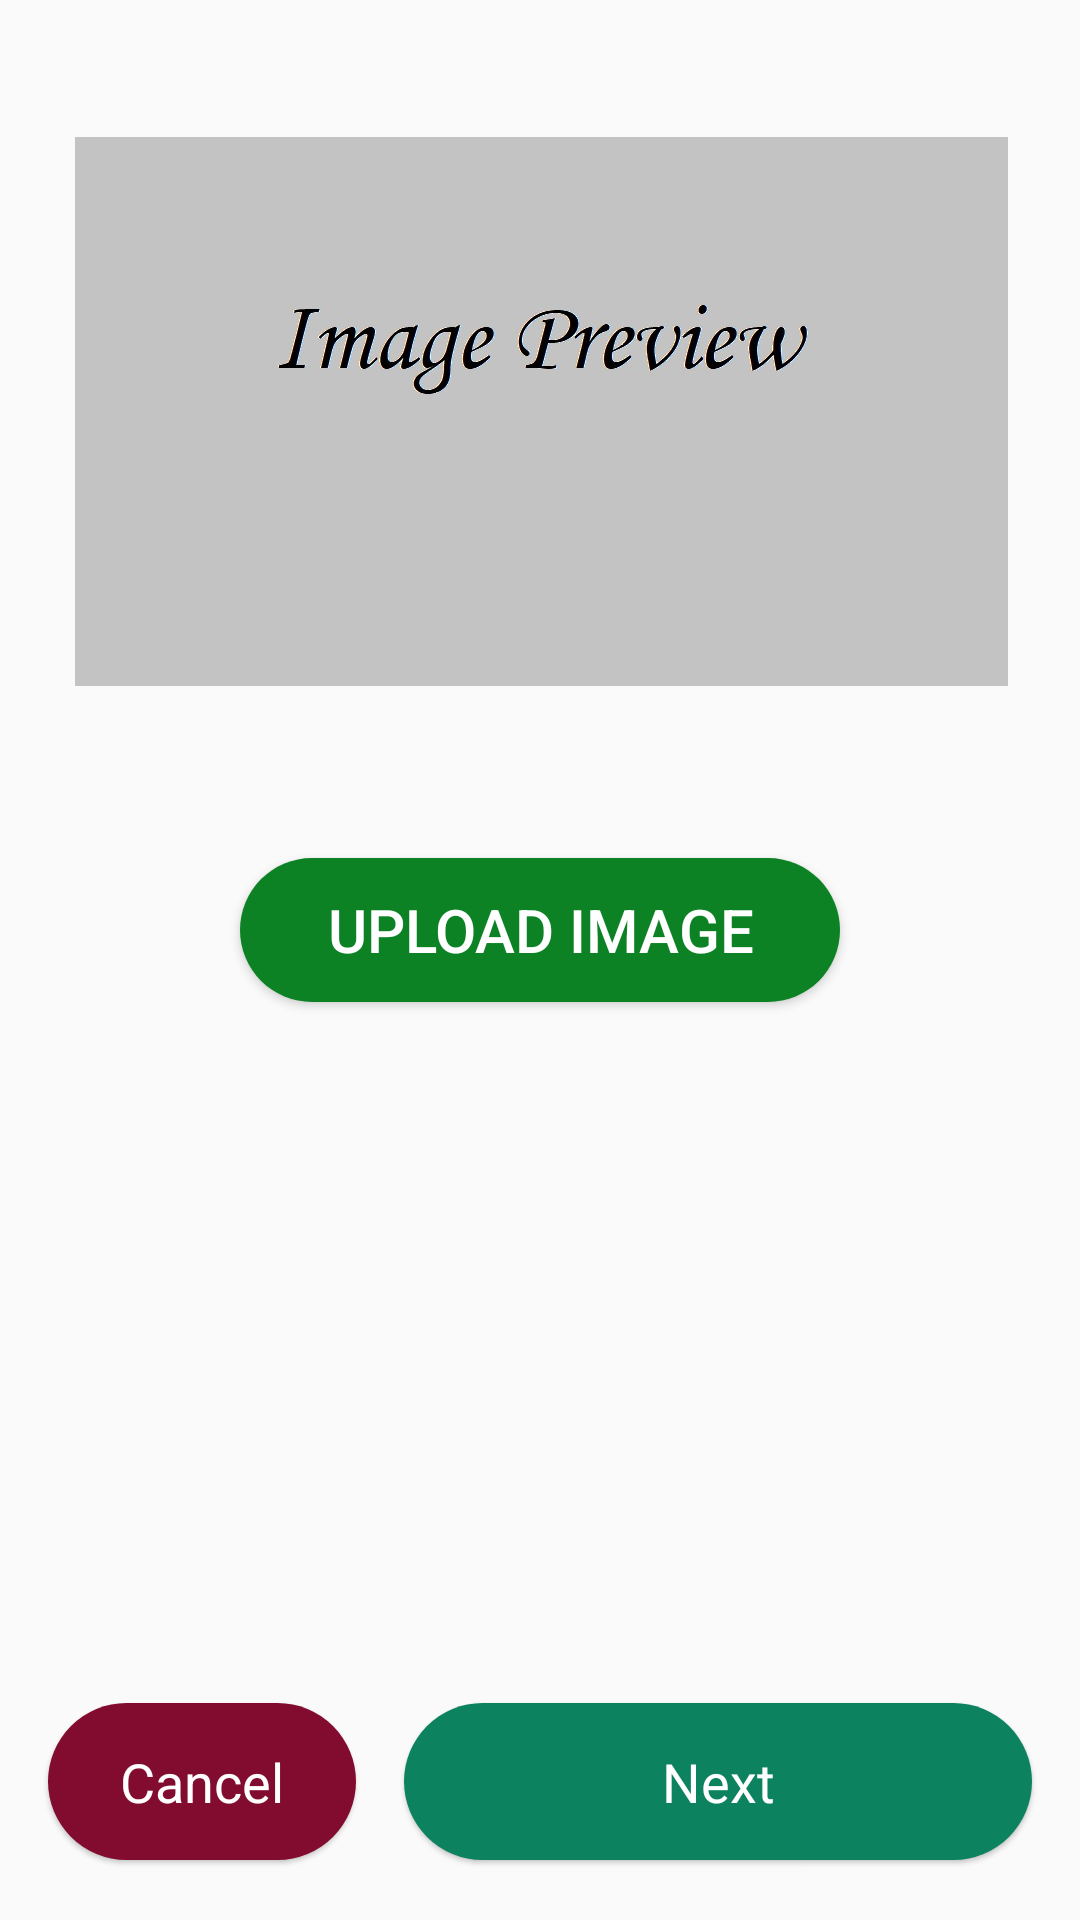

This screen was rendered from an Android layout file. Write that file and the resources it references.
<!-- AndroidManifest.xml: application theme Theme.Starca -->
<!-- res/layout/fragment_create_listing_image.xml -->
<?xml version="1.0" encoding="utf-8"?>
<androidx.constraintlayout.widget.ConstraintLayout xmlns:android="http://schemas.android.com/apk/res/android"
    xmlns:tools="http://schemas.android.com/tools"
    android:layout_width="match_parent"
    android:layout_height="match_parent"
    xmlns:app="http://schemas.android.com/apk/res-auto"
    tools:context=".fragments.CreateListingImageFragment">

    <ImageView
        android:id="@+id/imageView"
        android:layout_width="wrap_content"
        android:layout_height="wrap_content"
        android:contentDescription="A preview of the image the user uploaded"
        android:src="@drawable/imagepreview"
        app:layout_constraintVertical_bias="0.1"
        app:layout_constraintBottom_toBottomOf="parent"
        app:layout_constraintEnd_toEndOf="parent"
        app:layout_constraintHorizontal_bias="0.508"
        app:layout_constraintStart_toStartOf="parent"
        app:layout_constraintTop_toTopOf="parent"
        tools:src="@tools:sample/avatars" />

    <Button
        android:id="@+id/uploadImageButton"
        android:layout_width="200dp"
        android:layout_height="wrap_content"
        android:background="@drawable/rounded_corner"
        android:text="Upload Image"
        android:textColor="@android:color/white"
        android:textSize="20sp"
        app:layout_constraintVertical_bias="0.2"
        app:layout_constraintBottom_toTopOf="@+id/create_listing_image_next_button"
        app:layout_constraintEnd_toEndOf="parent"
        app:layout_constraintStart_toStartOf="parent"
        app:layout_constraintTop_toBottomOf="@+id/imageView" />


    <com.google.android.material.button.MaterialButton
        style="@style/Widget.Material3.Button.ElevatedButton"
        android:id="@+id/create_listing_image_cancel_button"
        android:layout_width="0dp"
        android:layout_height="wrap_content"
        android:layout_margin="16dp"
        android:paddingVertical="14dp"
        android:text="Cancel"
        android:textSize="18sp"
        android:textColor="@color/white"
        app:backgroundTint="?attr/colorTertiary"
        app:cornerRadius="30dp"
        app:layout_constraintBottom_toBottomOf="parent"
        app:layout_constraintStart_toStartOf="parent" />

    <com.google.android.material.button.MaterialButton
        style="@style/Widget.Material3.Button.ElevatedButton"
        android:id="@+id/create_listing_image_next_button"
        android:layout_width="0dp"
        android:layout_height="wrap_content"
        android:layout_margin="16dp"
        android:paddingVertical="14dp"
        android:text="Next"
        android:textSize="18sp"
        android:textColor="@color/white"
        app:backgroundTint="?attr/colorPrimary"
        app:cornerRadius="30dp"
        app:layout_constraintBottom_toBottomOf="parent"
        app:layout_constraintEnd_toEndOf="parent"
        app:layout_constraintStart_toEndOf="@+id/create_listing_image_cancel_button" />

</androidx.constraintlayout.widget.ConstraintLayout>
<!-- resources referenced by this layout -->
<resources>
  <color name="white">#FFFFFFFF</color>
  <!-- drawable imagepreview: jpg bitmap (drawable-xxhdpi, 29774 bytes) -->
  <!-- drawable rounded_corner (drawable) -->
  <?xml version="1.0" encoding="utf-8"?>
  <shape xmlns:android="http://schemas.android.com/apk/res/android">
      <corners  android:radius="50dp"/>
      <solid android:color="#0C8224"></solid>
  </shape>
  <style name="Theme.Starca" parent="Theme.AppCompat.Light.NoActionBar">
          
          <item name="colorPrimary">#0C825F</item>
          <item name="colorPrimaryVariant">@color/white</item>
          <item name="colorTertiary">#820c2f</item>
          <item name="colorOnPrimary">@color/white</item>
          
          <item name="colorSecondary">@color/teal_200</item>
          <item name="colorSecondaryVariant">@color/teal_700</item>
          <item name="colorOnSecondary">@color/black</item>
          
          
          <item name="android:windowLightStatusBar">true</item>
  
          
          <item name="android:windowDrawsSystemBarBackgrounds">true</item>
          <item name="android:windowTranslucentStatus">false</item>
          <item name="android:statusBarColor">#00000000</item>
  
  
  
  
      </style>
  <color name="teal_200">#FF03DAC5</color>
  <color name="teal_700">#FF018786</color>
  <color name="black">#FF000000</color>
</resources>
